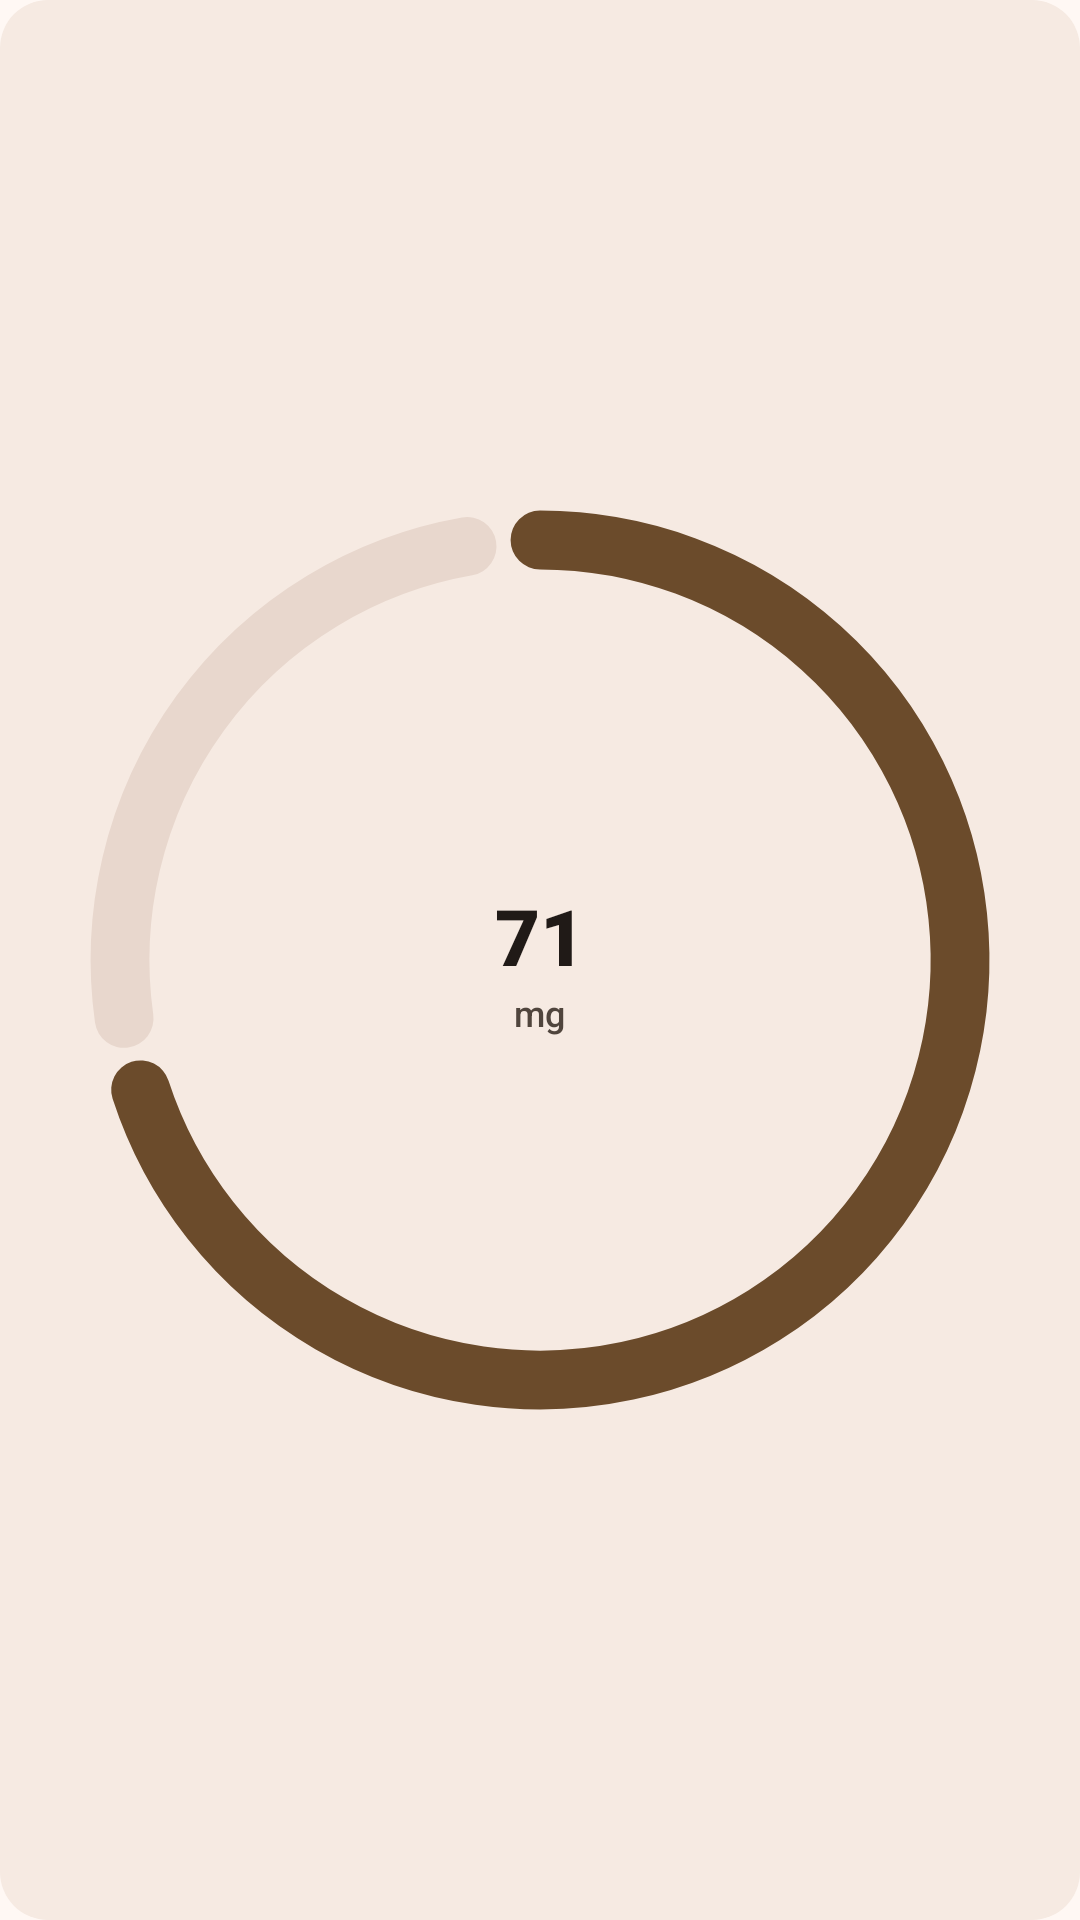

This screen was rendered from an Android layout file. Write that file and the resources it references.
<!-- AndroidManifest.xml: application theme Theme.Caffeine -->
<!-- res/layout/widget_preview_caffeine_ring.xml -->
<?xml version="1.0" encoding="utf-8"?>
<FrameLayout xmlns:android="http://schemas.android.com/apk/res/android"
    android:layout_width="match_parent"
    android:layout_height="match_parent"
    android:background="@drawable/bg_widget_preview"
    android:padding="12dp">

    <ImageView
        android:layout_width="match_parent"
        android:layout_height="match_parent"
        android:importantForAccessibility="no"
        android:scaleType="fitCenter"
        android:src="@drawable/widget_preview_ring" />

    <LinearLayout
        android:layout_width="wrap_content"
        android:layout_height="wrap_content"
        android:layout_gravity="center"
        android:gravity="center_horizontal"
        android:orientation="vertical">

        <TextView
            android:layout_width="wrap_content"
            android:layout_height="wrap_content"
            android:fontFamily="sans-serif-black"
            android:text="71"
            android:textColor="@color/widget_on_surface"
            android:textSize="26sp" />

        <TextView
            android:layout_width="wrap_content"
            android:layout_height="wrap_content"
            android:fontFamily="sans-serif-medium"
            android:text="@string/home_circular_mg_unit"
            android:textColor="@color/widget_on_surface_variant"
            android:textSize="12sp" />
    </LinearLayout>
</FrameLayout>
<!-- resources referenced by this layout -->
<resources>
  <color name="widget_on_surface">#201A17</color>
  <color name="widget_on_surface_variant">#50453D</color>
  <!-- drawable bg_widget_preview (drawable) -->
  <?xml version="1.0" encoding="utf-8"?>
  <shape xmlns:android="http://schemas.android.com/apk/res/android">
      <solid android:color="@color/widget_surface"/>
      <corners android:radius="16dp"/>
  </shape>
  <!-- drawable widget_preview_ring (drawable) -->
  <?xml version="1.0" encoding="utf-8"?>
  <vector xmlns:android="http://schemas.android.com/apk/res/android"
      android:width="120dp"
      android:height="120dp"
      android:viewportWidth="120"
      android:viewportHeight="120">
      <path
          android:strokeColor="@color/widget_icon_container"
          android:strokeWidth="7"
          android:strokeLineCap="round"
          android:pathData="M10.49,66.96 A50,50 0 0,1 51.32,10.76" />
      <path
          android:strokeColor="@color/widget_primary"
          android:strokeWidth="7"
          android:strokeLineCap="round"
          android:pathData="M60,10 A50,50 0 1,1 12.45,75.45" />
  </vector>
  <string name="home_circular_mg_unit">mg</string>
  <style name="Theme.Caffeine" parent="android:Theme.Material.Light.NoActionBar">
          <item name="android:windowBackground">@color/window_background</item>
      </style>
  <color name="widget_surface">#F6EAE2</color>
  <color name="widget_icon_container">#E8D7CD</color>
  <color name="widget_primary">#6B4B2B</color>
  <color name="window_background">#FFF8F4</color>
</resources>
